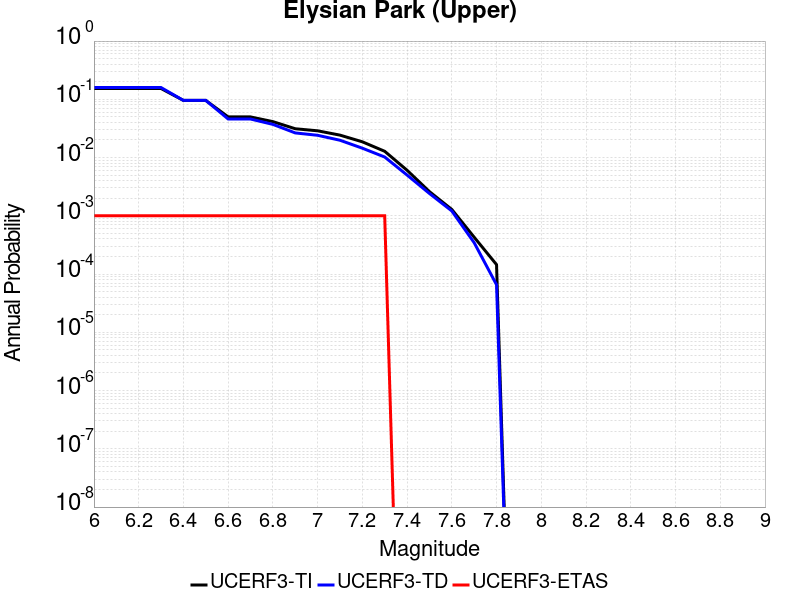

The table this chart was drawn from, first rows:
Magnitude, UCERF3-TI Prob, UCERF3-TD Prob, UCERF3-ETAS Prob
6.0, 0.1532, 0.1592, 0.001
6.1, 0.1532, 0.1592, 0.001
6.2, 0.1532, 0.1592, 0.001
6.3, 0.1532, 0.1592, 0.001
6.4, 0.09568, 0.09577, 0.001
6.5, 0.09568, 0.09577, 0.001
6.6, 0.04992, 0.04595, 0.001
6.7, 0.04986, 0.04589, 0.001
6.8, 0.0414, 0.03711, 0.001
6.9, 0.03124, 0.02649, 0.001
7.0, 0.0288, 0.02412, 0.001
7.1, 0.02428, 0.01983, 0.001
7.2, 0.01864, 0.01448, 0.001
7.3, 0.01281, 0.01021, 0.001
7.4, 0.006055, 0.00501, 0.0
7.5, 0.002603, 0.002418, 0.0
7.6, 0.001286, 0.001211, 0.0
7.7, 4.294042E-4, 3.4529372E-4, 0.0
7.8, 1.4514658E-4, 6.5594904E-5, 0.0
